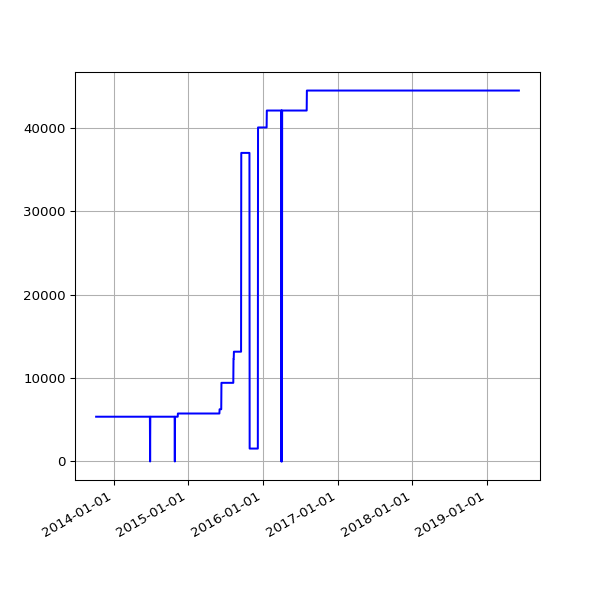

Values plotted in this chart, from the file beside it:
date, value
2013-10-08 02:48:25 +0100, 5368
2013-10-09 02:44:15 +0100, 5368
2013-10-10 02:42:47 +0100, 5368
2013-10-11 02:43:24 +0100, 5368
2013-10-12 02:36:46 +0100, 5368
2013-10-13 02:34:49 +0100, 5368
2013-10-16 02:38:31 +0100, 5368
2013-10-17 02:38:11 +0100, 5368
2013-10-18 03:54:04 +0100, 5368
2013-10-19 04:22:37 +0100, 5368
2013-10-20 03:47:14 +0100, 5368
2013-10-21 03:33:15 +0100, 5368
2013-10-22 03:54:27 +0100, 5368
2013-10-23 04:08:12 +0100, 5368
2013-10-24 03:23:20 +0100, 5368
2013-10-25 03:49:11 +0100, 5368
2013-10-26 02:58:11 +0100, 5368
2013-10-27 04:56:02 +0000, 5368
2013-10-28 03:29:04 +0000, 5368
2013-10-29 03:34:38 +0000, 5368
2013-10-30 03:44:23 +0000, 5368
2013-10-31 04:16:06 +0000, 5368
2013-11-01 19:13:36 +0000, 5368
2013-11-04 10:02:58 +0000, 5368
2013-11-05 03:51:50 +0000, 5368
2013-11-06 03:39:36 +0000, 5368
2013-11-07 03:44:18 +0000, 5368
2013-11-08 03:49:56 +0000, 5368
2013-11-09 04:02:57 +0000, 5368
2013-11-10 03:28:18 +0000, 5368
2013-11-11 03:43:31 +0000, 5368
2013-11-12 04:09:49 +0000, 5368
2013-11-13 04:17:11 +0000, 5368
2013-11-14 03:34:20 +0000, 5368
2013-11-15 03:40:17 +0000, 5368
2013-11-16 03:32:06 +0000, 5368
2013-11-17 03:26:32 +0000, 5368
2013-11-18 03:40:30 +0000, 5368
2013-11-19 03:32:58 +0000, 5368
2013-11-20 03:45:31 +0000, 5368
2013-11-21 00:22:41 +0000, 5368
2013-11-23 03:53:55 +0000, 5368
2013-11-24 03:44:40 +0000, 5368
2013-11-25 03:55:14 +0000, 5368
2013-11-26 03:54:42 +0000, 5368
2013-11-27 02:39:15 +0000, 5368
2013-11-28 02:45:13 +0000, 5368
2013-11-29 02:53:16 +0000, 5368
2013-11-29 13:52:45 +0000, 5368
2013-11-30 02:38:52 +0000, 5368
2013-12-01 02:42:02 +0000, 5368
2013-12-02 02:51:58 +0000, 5368
2013-12-03 04:32:38 +0000, 5368
2013-12-04 04:03:25 +0000, 5368
2013-12-05 03:53:11 +0000, 5368
2013-12-06 02:54:29 +0000, 5368
2013-12-07 02:34:50 +0000, 5368
2013-12-08 02:36:39 +0000, 5368
2013-12-09 02:52:24 +0000, 5368
2013-12-10 02:46:19 +0000, 5368
... 1,491 more rows
